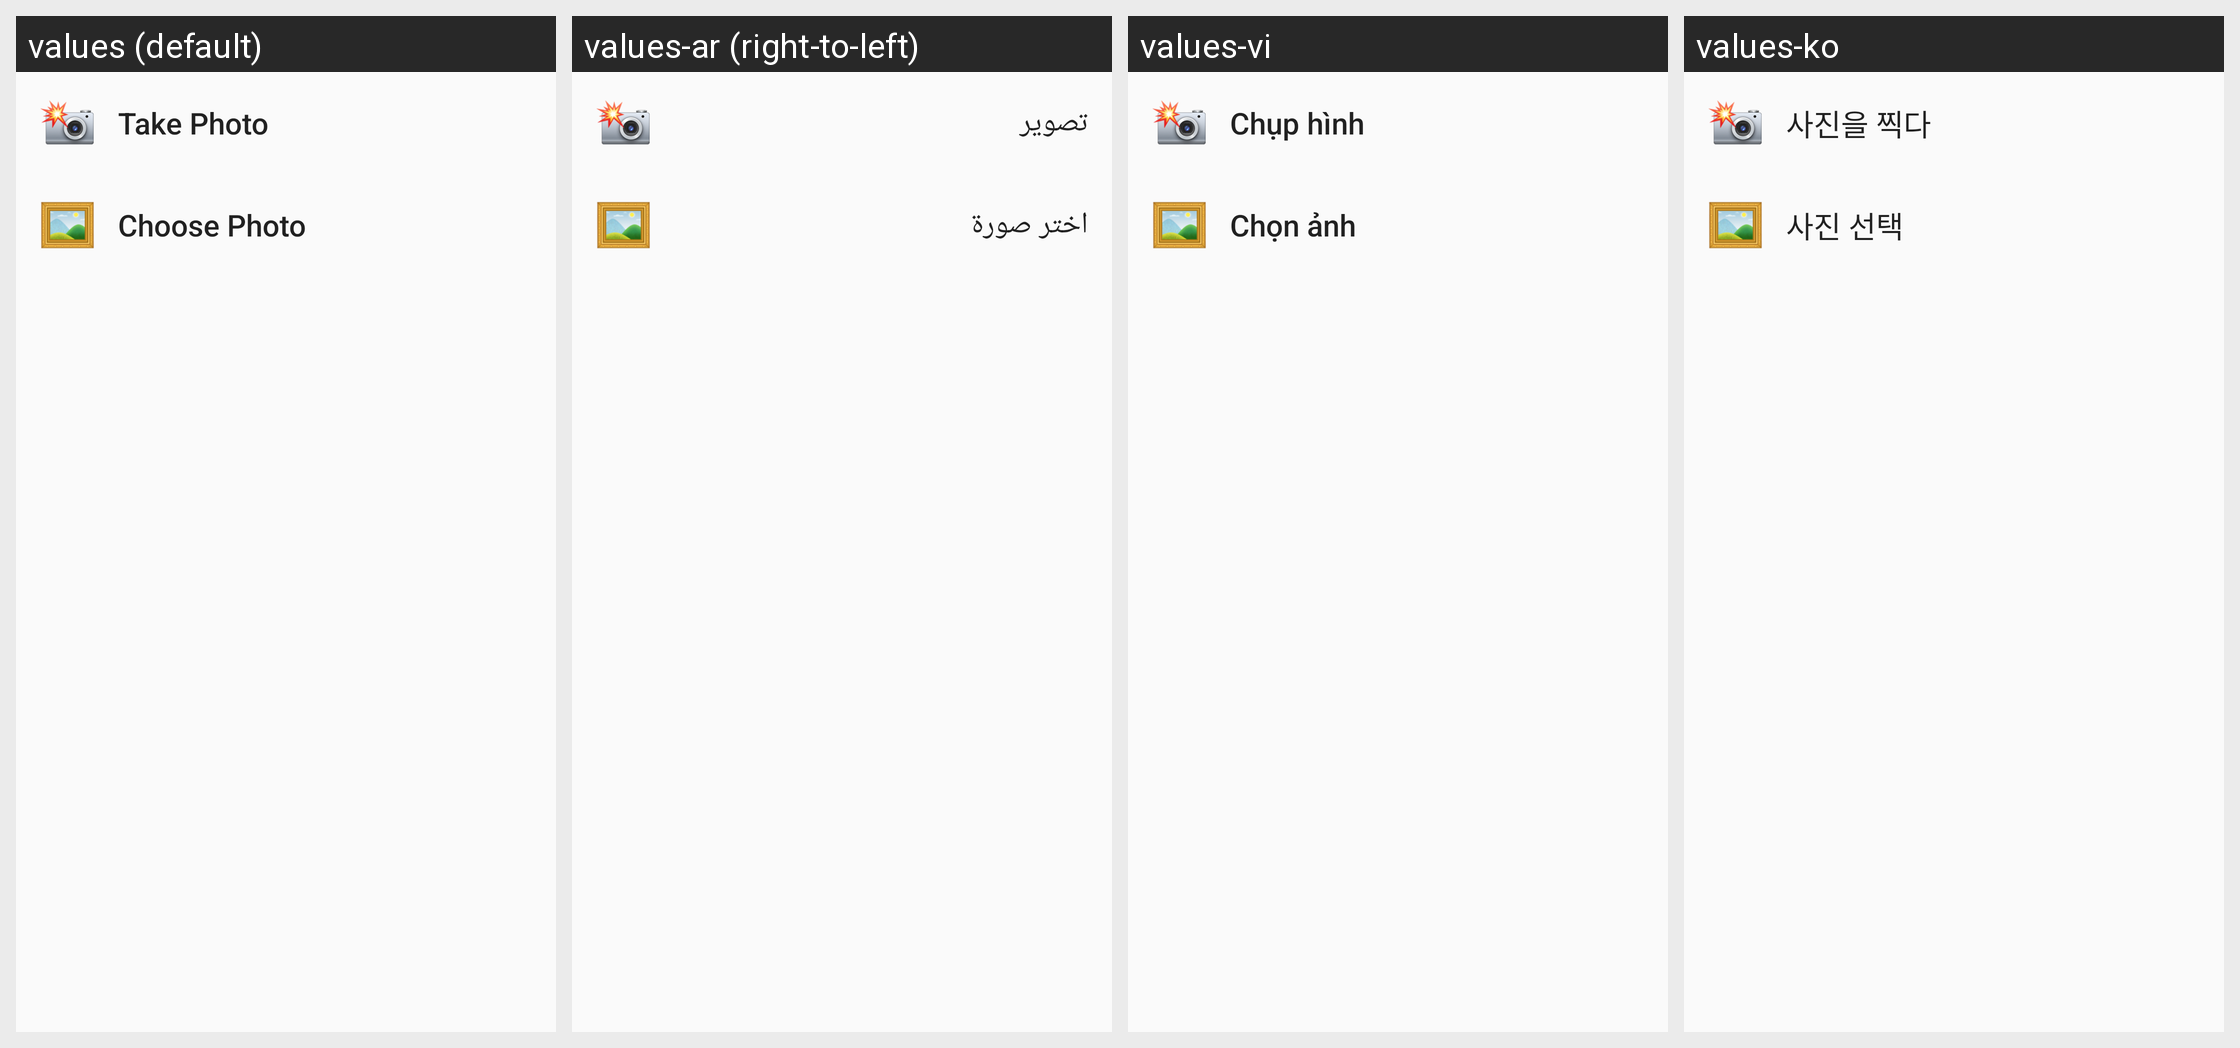

The Android screen above is rendered under several locales of the same app. Produce the string resources it draws, with the default and per-locale values.
Android screen res/layout/view_photo_options.xml rendered under 4 locales, left to right: values (default), values-ar (right-to-left), values-vi, values-ko. Device: Nexus 5 (rendered at 1080×1920; each locale shown at half size, 540×960, under a caption strip naming it); theme Theme.App.
Other locales in the repository, not shown: values-cs, values-de, values-el, values-es, values-fa, values-fr, values-hi, values-hr, values-id, values-it, values-ja, values-ms, values-my, values-nl, values-pl, values-pt, values-pt-rBR, values-pt-rPT, values-ru, values-th, values-tl, values-zh-rCN, values-zh-rHK, values-zh-rTW.
Strings drawn on this screen, with the default value and each locale's value (text and hints the layout hard-codes, and strings that could not be matched under every locale, appear in the picture but are not listed):

menu_take_photo
  values: Take Photo
  values-ar: تصوير
  values-vi: Chụp hình
  values-ko: 사진을 찍다

menu_choose_photo
  values: Choose Photo
  values-ar: اختر صورة
  values-vi: Chọn ảnh
  values-ko: 사진 선택
